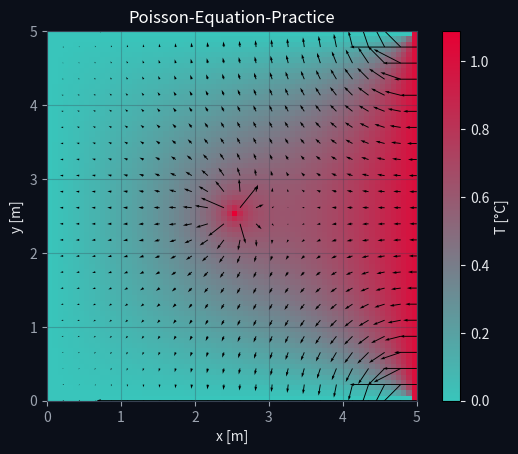

Write Python code to recreate this figure.
import numpy as np
import matplotlib.pyplot as plt
from matplotlib.colors import LinearSegmentedColormap

#### This practice uses the value of delta_x = delta_y


#Mesh Configuration
n_side = 70                              #Squares in the mesh n_side**2
epsilon_s = 1e-5                         #Tolerance in %
alpha = 1.88                             #Value between 1 and 2
l = 5                                    #Size of one of the sides
delta_x = l / (n_side-1)
k_t = 1

u = np.zeros([n_side,n_side])

#Fixed Boundary Conditions (Dirichlet)
#u[:,0] = 0
#u[:,-1] = 0
#u[0,:] = 0
u[-1,:] = 1


#f(x,y)
q = 1
f = np.zeros([n_side, n_side])
f[n_side//2,n_side//2] = -q / (delta_x**2)


for n in range(1000):
    epsilon_a = 0.0
    for i in range(1,n_side-1):
        for j in range(1,n_side-1):
            old = u[i,j]
            new  = 0.25*(u[i+1,j] + u[i-1,j] + u[i,j+1] + u[i,j-1] - (delta_x**2) * f[i,j])
            u[i,j]  = alpha * new + (1 - alpha) * old
            if u[i,j] != 0:
                epsilon_a = np.max([epsilon_a, np.abs((u[i,j] - old)/u[i,j])*100])
    if n % 50 == 0:
        print(f"Iteración {n}, error = {epsilon_a:.2e} %")

    if epsilon_a < epsilon_s:
        print(f"They converged at the {n+1} iteration.")
        break
else:
    print("They do not converge within the maximum number of iterations.")


#Gradient
Gx,Gy = np.gradient(u, delta_x)

x = np.linspace(0,l, n_side)
y = np.linspace(0,l, n_side)
X,Y = np.meshgrid(x,y, indexing='ij')

skip = 3



#Color map
cm_tm = LinearSegmentedColormap.from_list("t_m",['#39C5BB','#E60033'])

fig, ax = plt.subplots(facecolor = "#0B0F19")

im = ax.imshow(u.T, cmap = cm_tm, origin = 'lower', extent = [0,l,0,l])

ax.quiver(X[::skip,::skip],Y[::skip,::skip], - k_t * Gx[::skip,::skip], -k_t * Gy[::skip,::skip])

ax.grid(color = '#374151', alpha = 0.3)
ax.set_title('Poisson-Equation-Practice', color= '#FFFFFF')

ax.set_xlabel("x [m]", color='#E5E7EB')
ax.set_ylabel("y [m]", color='#E5E7EB')
ax.tick_params(colors='#9CA3AF', labelsize=10)

for spine in ax.spines.values():
    spine.set_edgecolor('#374151')

cbar = fig.colorbar(im, ax = ax)
cbar.set_label("T [°C]", color='#E5E7EB')
cbar.ax.yaxis.set_tick_params(color='#E5E7EB', labelcolor='#E5E7EB')

plt.show()
